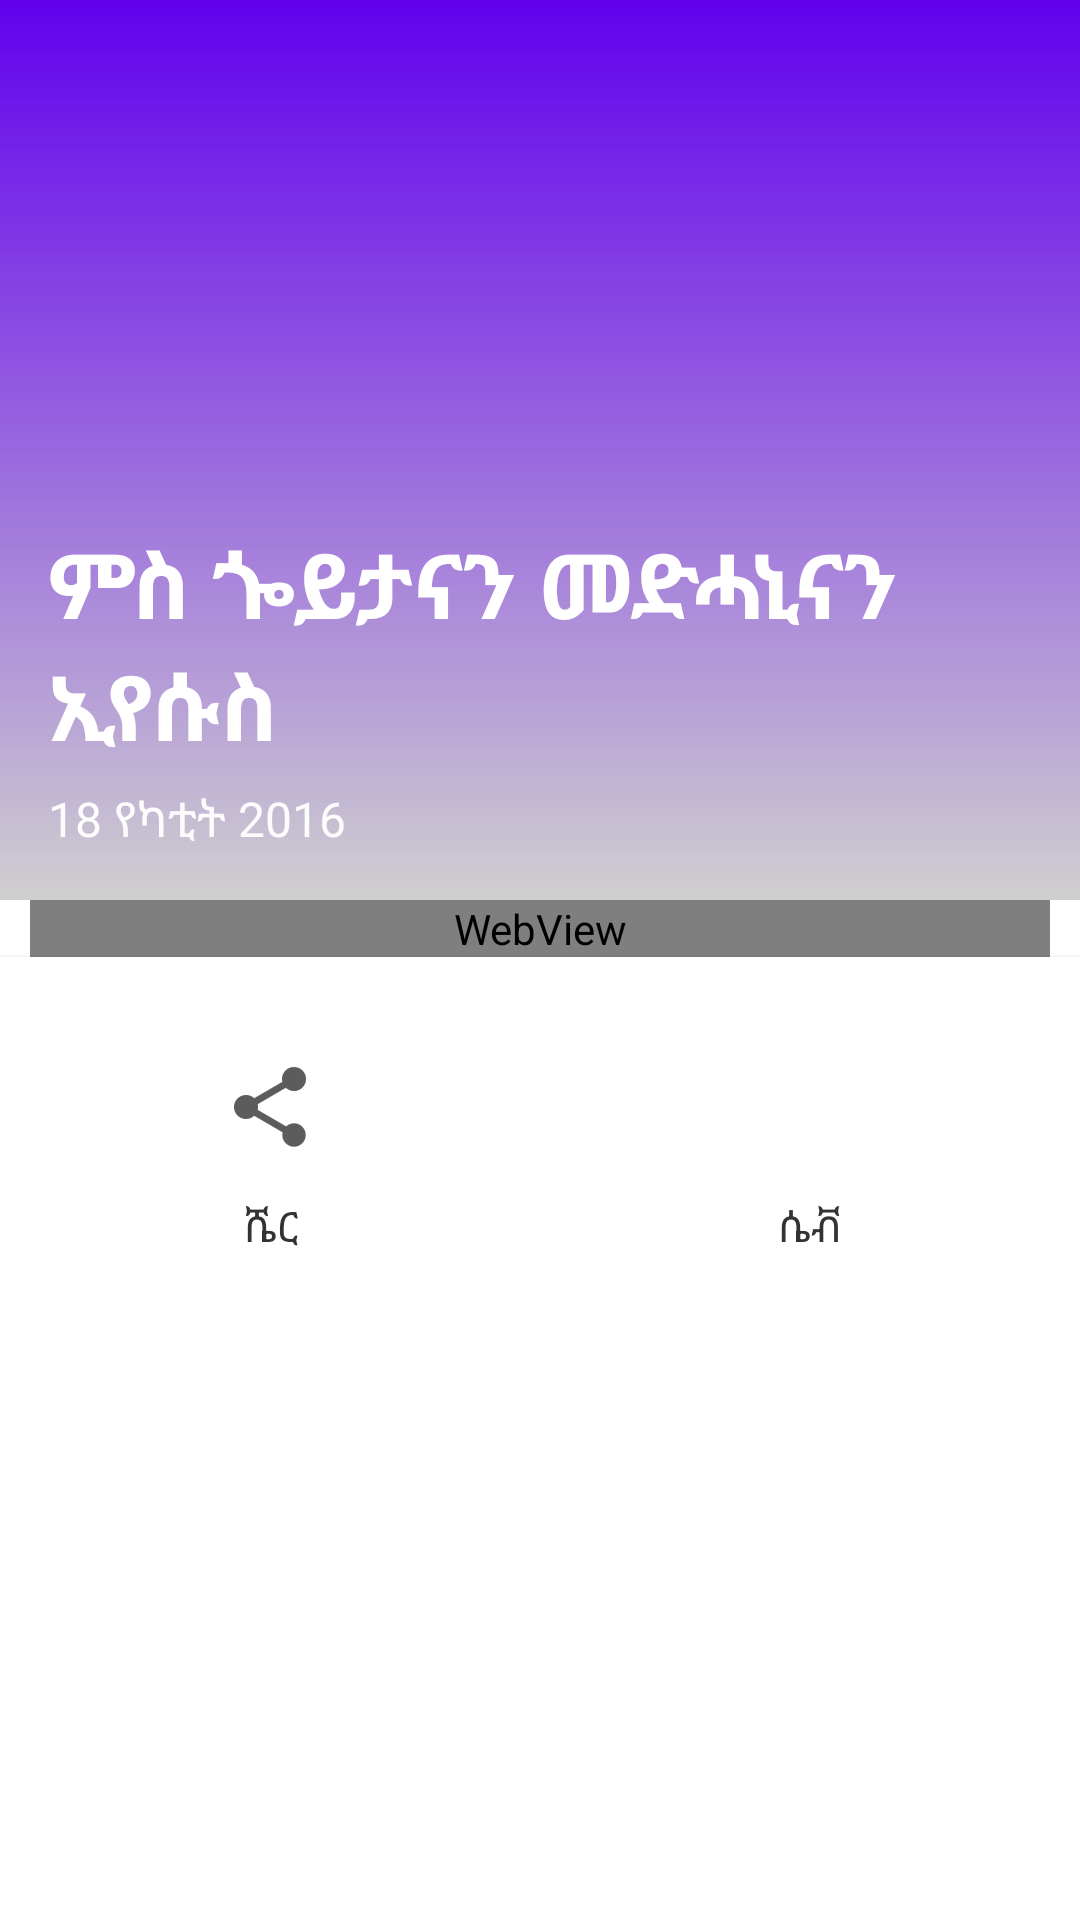

Android layout source for this screen:
<!-- AndroidManifest.xml: application theme AppTheme -->
<!-- res/layout/activity_read.xml -->
<?xml version="1.0" encoding="utf-8"?>
<android.support.v4.widget.DrawerLayout android:layout_width="match_parent"
    android:layout_height="match_parent"
    xmlns:android="http://schemas.android.com/apk/res/android"
    xmlns:app="http://schemas.android.com/apk/res-auto"
    xmlns:tools="http://schemas.android.com/tools"
    android:id="@+id/drawerLayout">
    <android.support.design.widget.CoordinatorLayout
        android:layout_width="match_parent"
        android:layout_height="match_parent">

        <include layout="@layout/extended_toolbar"/>
        
            
            
            
                
                
                
                
                
                
        

        <android.support.v4.widget.NestedScrollView
            android:layout_width="match_parent"
            android:layout_height="match_parent"
            android:scrollbars="none"
            android:background="#FFFFFF"
            app:layout_behavior="@string/appbar_scrolling_view_behavior">
            <LinearLayout
                android:layout_width="match_parent"
                android:layout_height="match_parent"
                android:orientation="vertical">
                <WebView
                    android:id="@+id/webview"
                    android:layout_width="match_parent"
                    android:layout_height="match_parent"
                    android:textSize="28sp"
                    android:layout_marginTop="0dp"
                    android:layout_marginStart="10dp"
                    android:layout_marginEnd="10dp"/>
                <android.support.v7.widget.CardView
                    android:layout_width="match_parent"
                    android:layout_height="wrap_content"
                    app:cardCornerRadius="0dp">
                <LinearLayout
                    android:layout_width="match_parent"
                    android:layout_height="100dp"
                    android:orientation="horizontal"
                    android:weightSum="2"
                    android:background="#FFF"
                    android:layout_marginBottom="10dp">
                    <ImageButton
                        android:id="@+id/ic_share_IB"
                        android:layout_width="match_parent"
                        android:layout_height="match_parent"
                        android:src="@drawable/ic_share"
                        android:layout_weight="1"
                        style="@style/Widget.AppCompat.Button.Borderless"/>
                    <ImageButton
                        android:id="@+id/ic_love_IB"
                        android:layout_width="match_parent"
                        android:layout_height="match_parent"
                        android:src="@drawable/ic_favorite_border"
                        android:layout_weight="1"
                        style="@style/Widget.AppCompat.Button.Borderless"/>
                </LinearLayout>
                    <LinearLayout
                        android:layout_width="match_parent"
                        android:layout_height="wrap_content"
                        android:orientation="horizontal"
                        android:weightSum="2">
                        <TextView
                            android:layout_width="match_parent"
                            android:layout_height="match_parent"
                            android:text="ሼር"
                            android:gravity="center"
                            android:layout_weight="1"
                            android:paddingTop="80dp"/>
                        <TextView
                            android:layout_width="match_parent"
                            android:layout_height="match_parent"
                            android:text="ሴቭ"
                            android:gravity="center"
                            android:layout_weight="1"
                            android:paddingTop="80dp"/>
                    </LinearLayout>
                </android.support.v7.widget.CardView>
            </LinearLayout>
        </android.support.v4.widget.NestedScrollView>
        
                    
                    
                    
                    
                    
    </android.support.design.widget.CoordinatorLayout>
    <android.support.design.widget.NavigationView
        android:id="@+id/nvView"
        android:layout_width="wrap_content"
        android:layout_height="match_parent"
        android:layout_gravity="start"
        android:background="@android:color/white"
        app:theme="@style/ThemeOverlay.AppCompat.Dark">
        <TextView
            android:id="@+id/f"
            android:layout_width="match_parent"
            android:layout_height="?attr/actionBarSize"
            android:layout_weight="1"
            android:gravity="start"
            android:textColor="#FFF"
            android:background="@color/colorPrimary"
            android:text="ሜንዩ"
            android:textSize="18sp"
            android:paddingLeft="16dp"
            android:paddingTop="16dp"/>
    </android.support.design.widget.NavigationView>
</android.support.v4.widget.DrawerLayout>
<!-- res/layout/extended_toolbar.xml (included above) -->
<?xml version="1.0" encoding="utf-8"?>
<android.support.design.widget.AppBarLayout
    xmlns:android="http://schemas.android.com/apk/res/android"
    xmlns:app="http://schemas.android.com/apk/res-auto"
    xmlns:tools="http://schemas.android.com/tools"
    android:layout_width="wrap_content"
    android:layout_height="300dp"
    android:id="@+id/appBar">
    <android.support.design.widget.CollapsingToolbarLayout
        android:id="@+id/collapsingToolbar"
        android:layout_width="match_parent"
        android:layout_height="match_parent"
        android:background="@color/colorPrimary"
        android:foregroundGravity="bottom|right"
        android:clipToPadding="true"
        android:fitsSystemWindows="true"
        app:contentScrim="?attr/colorPrimary"
        app:expandedTitleMarginStart="@dimen/material_6"
        app:layout_scrollFlags="scroll|exitUntilCollapsed"
        android:layout_weight="1">
        <ImageView
            android:id="@+id/extended_background"
            android:layout_width="match_parent"
            android:layout_height="match_parent"
            android:scaleType="fitCenter"
            app:layout_collapseMode="parallax"/>
        <View
            android:layout_width="match_parent"
            android:layout_height="match_parent"
            android:background="@drawable/gradient"/>
            <RelativeLayout
                android:layout_width="match_parent"
                android:layout_height="wrap_content"
                android:layout_marginTop="?attr/actionBarSize"
                android:layout_marginLeft="@dimen/material_16"
                android:paddingBottom="@dimen/material_16">
                <TextView
                    android:id="@+id/bigArticleTitle"
                    android:layout_width="match_parent"
                    android:layout_height="wrap_content"
                    android:textColor="#FFFFFF"
                    android:text="ምስ ጐይታናን መድሓኒናን ኢየሱስ"
                    android:textStyle="bold"
                    android:textSize="30dp"
                    android:layout_above="@+id/topDate"
                    android:transitionName="title"/>
                <TextView
                    android:id="@+id/topDate"
                    android:layout_width="match_parent"
                    android:layout_height="wrap_content"
                    android:textColor="#FCFCFC"
                    android:text="18 የካቲት 2016"
                    android:textStyle="normal"
                    android:textSize="16dp"
                    android:layout_marginTop="@dimen/material_6"
                    android:layout_alignParentBottom="true"
                    android:transitionName="date"/>
            </RelativeLayout>

        <android.support.v7.widget.Toolbar
            android:id="@+id/toolbar"
            android:layout_width="match_parent"
            android:layout_height="?actionBarSize"
            app:theme="@style/ThemeOverlay.AppCompat.Dark.ActionBar"
            android:background="@android:color/transparent"
            app:layout_collapseMode="pin"
            app:elevation="4dp">
        </android.support.v7.widget.Toolbar>
    </android.support.design.widget.CollapsingToolbarLayout>
</android.support.design.widget.AppBarLayout>
<!-- resources referenced by this layout -->
<resources>
  <dimen name="material_16">16dp</dimen>
  <dimen name="material_6">6dp</dimen>
  <!-- drawable gradient (drawable) -->
  <?xml version="1.0" encoding="utf-8"?>
  <shape
      xmlns:android="http://schemas.android.com/apk/res/android" >
      <gradient android:angle="90"
          android:startColor="#666"
          android:endColor="@android:color/transparent"
          android:gradientRadius="90"/>
  </shape>
  <!-- drawable ic_share: png bitmap (drawable-hdpi, 682 bytes) -->
  <style name="AppTheme" parent="Theme.AppCompat.Light.NoActionBar">
          
          <item name="colorPrimaryDark">@color/colorPrimaryDark</item>
          <item name="colorPrimary">@color/colorPrimary</item>
          <item name="android:textColor">#333</item>
          <item name="android:actionMenuTextColor">#FFF</item>
          <item name="colorAccent">@color/colorAccent</item>
          <item name="android:itemBackground">#FCFCFC</item>
          <item name="android:actionBarStyle">@style/MyActionBar</item>
          
          <item name="drawerArrowStyle">@style/DrawerIcon</item>
          <item name="android:textColorSecondary">@color/white</item>
      </style>
  <style name="MyActionBar" parent="Base.ThemeOverlay.AppCompat.ActionBar">
          <item name="titleTextColor">@android:color/white</item>
          <item name="android:color">@android:color/white</item>
      </style>
  <style name="DrawerIcon" parent="Widget.AppCompat.DrawerArrowToggle">
          <item name="color">@android:color/white</item>
      </style>
  <!-- not gathered from this repository: default colours our renderer supplied (Android Studio template values) -->
  <color name="white">#FFFFFFFF</color>
  <color name="colorPrimary">#FF6200EE</color>
  <color name="colorPrimaryDark">#FF3700B3</color>
  <color name="colorAccent">#FF03DAC5</color>
</resources>
